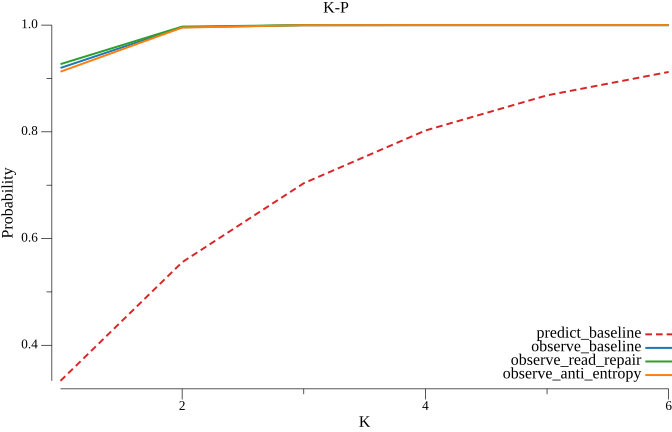

The table this chart was drawn from, first rows:
k, predict_baseline, observe_baseline, observe_read_repair, observe_anti_entropy
1, 0.3333, 0.9197, 0.9269, 0.9127
2, 0.5556, 0.9959, 0.9972, 0.9953
3, 0.7037, 0.9998, 0.9999, 0.9998
4, 0.8025, 1, 1, 1
5, 0.8683, 1, 1, 1
6, 0.9122, 1, 1, 1
